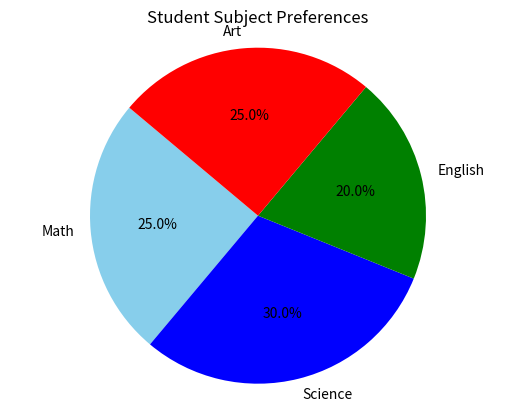

This chart was generated by the following Python code:
import matplotlib.pyplot as plt

sizes = [25, 30, 20, 25]
labels = ["Math", "Science", "English", "Art"]
colors = ["skyblue", "blue", "green", "red"]

plt.pie(sizes, labels=labels, colors=colors, autopct='%1.1f%%', startangle=140)
plt.title('Student Subject Preferences')
plt.axis('equal') # Equal aspect ratio ensures that pie is drawn as a circle.
plt.show()